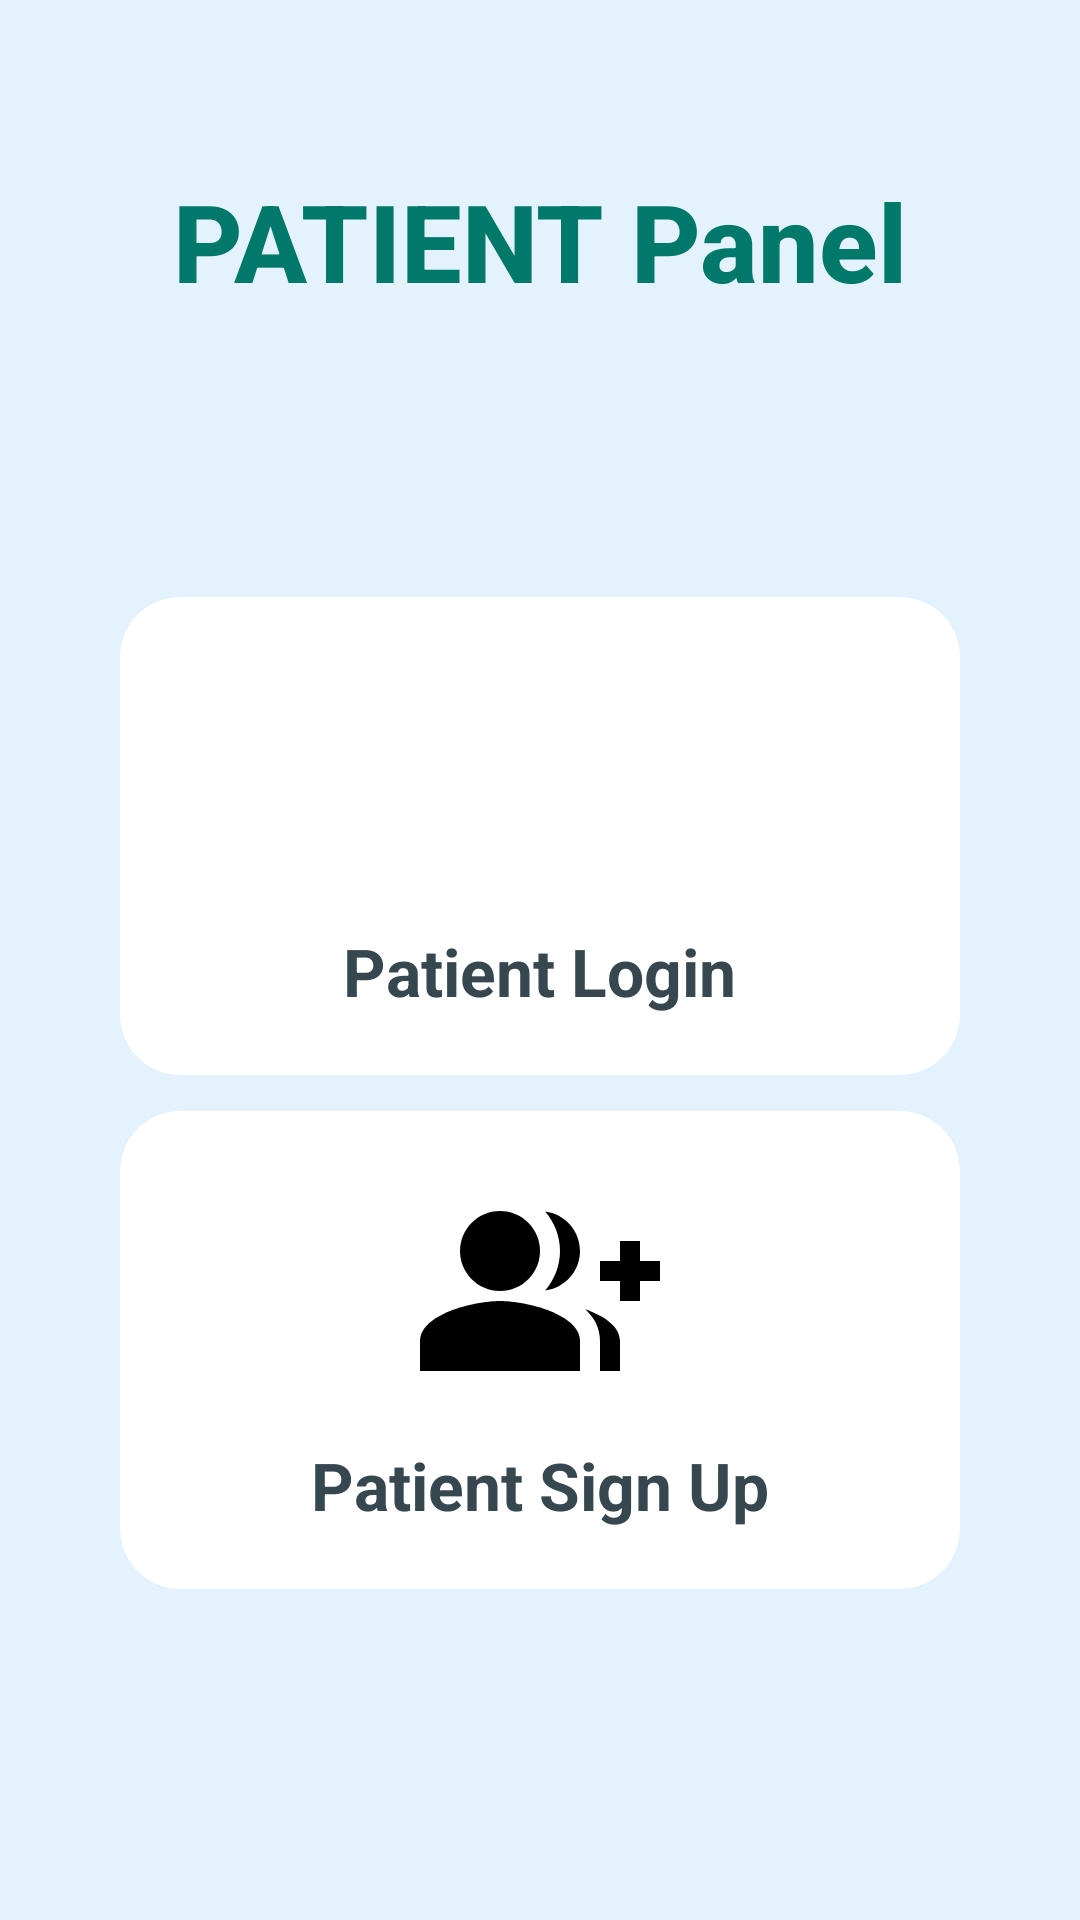

This screen was rendered from an Android layout file. Write that file and the resources it references.
<!-- AndroidManifest.xml: application theme Theme.SentimentAnalysis -->
<!-- res/layout/activity_user.xml -->
<?xml version="1.0" encoding="utf-8"?>
<androidx.constraintlayout.widget.ConstraintLayout
    xmlns:android="http://schemas.android.com/apk/res/android"
    xmlns:app="http://schemas.android.com/apk/res-auto"
    xmlns:tools="http://schemas.android.com/tools"
    android:layout_width="match_parent"
    android:layout_height="match_parent"
    android:padding="16dp"
    android:background="@color/colorBackground"
    tools:context=".UserActivity">

    
    <TextView
        android:id="@+id/tvUserTitle"
        android:layout_width="wrap_content"
        android:layout_height="wrap_content"
        android:text="PATIENT Panel"
        android:textSize="36sp"
        android:textStyle="bold"
        android:textColor="@color/colorPrimary"
        android:fontFamily="sans-serif-medium"
        app:layout_constraintTop_toTopOf="parent"
        app:layout_constraintStart_toStartOf="parent"
        app:layout_constraintEnd_toEndOf="parent"
        android:layout_marginTop="40dp"/>

    
    <LinearLayout
        android:id="@+id/cardContainer"
        android:layout_width="wrap_content"
        android:layout_height="wrap_content"
        android:orientation="vertical"
        android:gravity="center_horizontal"
        android:paddingTop="20dp"
        android:paddingBottom="20dp"
        app:layout_constraintTop_toBottomOf="@id/tvUserTitle"
        app:layout_constraintStart_toStartOf="parent"
        app:layout_constraintEnd_toEndOf="parent"
        app:layout_constraintBottom_toBottomOf="parent">

        
        <androidx.cardview.widget.CardView
            android:id="@+id/cardUserLogin"
            android:layout_width="280dp"
            android:layout_height="wrap_content"
            app:cardCornerRadius="20dp"
            app:cardElevation="12dp"
            app:cardBackgroundColor="@color/colorCardBackground"
            android:clickable="true"
            android:foreground="?attr/selectableItemBackground"
            android:onClick="startLoginActivity">

            <LinearLayout
                android:layout_width="match_parent"
                android:layout_height="wrap_content"
                android:orientation="vertical"
                android:gravity="center"
                android:padding="20dp">

                <ImageView
                    android:id="@+id/imgUserLogin"
                    android:layout_width="80dp"
                    android:layout_height="80dp"
                    android:src="@drawable/login"
                    android:contentDescription="Login Icon"/>

                <TextView
                    android:id="@+id/tvUserLoginLabel"
                    android:layout_width="wrap_content"
                    android:layout_height="wrap_content"
                    android:text="Patient Login"
                    android:textSize="22sp"
                    android:textStyle="bold"
                    android:textColor="@color/textColorPrimary"
                    android:layout_marginTop="10dp"/>
            </LinearLayout>

        </androidx.cardview.widget.CardView>

        
        <View
            android:layout_width="match_parent"
            android:layout_height="12dp"/>

        
        <androidx.cardview.widget.CardView
            android:id="@+id/cardUserSignUp"
            android:layout_width="280dp"
            android:layout_height="wrap_content"
            app:cardCornerRadius="20dp"
            app:cardElevation="12dp"
            app:cardBackgroundColor="@color/colorCardBackground"
            android:clickable="true"
            android:foreground="?attr/selectableItemBackground"
            android:onClick="startSignUpActivity">

            <LinearLayout
                android:layout_width="match_parent"
                android:layout_height="wrap_content"
                android:orientation="vertical"
                android:gravity="center"
                android:padding="20dp">

                <ImageView
                    android:id="@+id/imgUserSignUp"
                    android:layout_width="80dp"
                    android:layout_height="80dp"
                    android:src="@drawable/sign_up"
                    android:contentDescription="Sign Up Icon"/>

                <TextView
                    android:id="@+id/tvUserSignUpLabel"
                    android:layout_width="wrap_content"
                    android:layout_height="wrap_content"
                    android:text="Patient Sign Up"
                    android:textSize="22sp"
                    android:textStyle="bold"
                    android:textColor="@color/textColorPrimary"
                    android:layout_marginTop="10dp"/>
            </LinearLayout>

        </androidx.cardview.widget.CardView>

    </LinearLayout>

</androidx.constraintlayout.widget.ConstraintLayout>
<!-- resources referenced by this layout -->
<resources>
  <color name="colorBackground">#E3F2FD</color>
  <color name="colorCardBackground">#FFFFFF</color>
  <color name="colorPrimary">#00796B</color>
  <color name="textColorPrimary">#37474F</color>
  <!-- drawable sign_up (drawable) -->
  <vector android:height="60dp" android:tint="#000000"
      android:viewportHeight="24" android:viewportWidth="24"
      android:width="60dp" xmlns:android="http://schemas.android.com/apk/res/android">
      <path android:fillColor="@android:color/white" android:pathData="M22,9l0,-2l-2,0l0,2l-2,0l0,2l2,0l0,2l2,0l0,-2l2,0l0,-2z"/>
      <path android:fillColor="@android:color/white" android:pathData="M8,12c2.21,0 4,-1.79 4,-4s-1.79,-4 -4,-4S4,5.79 4,8S5.79,12 8,12z"/>
      <path android:fillColor="@android:color/white" android:pathData="M8,13c-2.67,0 -8,1.34 -8,4v3h16v-3C16,14.34 10.67,13 8,13z"/>
      <path android:fillColor="@android:color/white" android:pathData="M12.51,4.05C13.43,5.11 14,6.49 14,8s-0.57,2.89 -1.49,3.95C14.47,11.7 16,10.04 16,8S14.47,4.3 12.51,4.05z"/>
      <path android:fillColor="@android:color/white" android:pathData="M16.53,13.83C17.42,14.66 18,15.7 18,17v3h2v-3C20,15.55 18.41,14.49 16.53,13.83z"/>
  </vector>
</resources>
